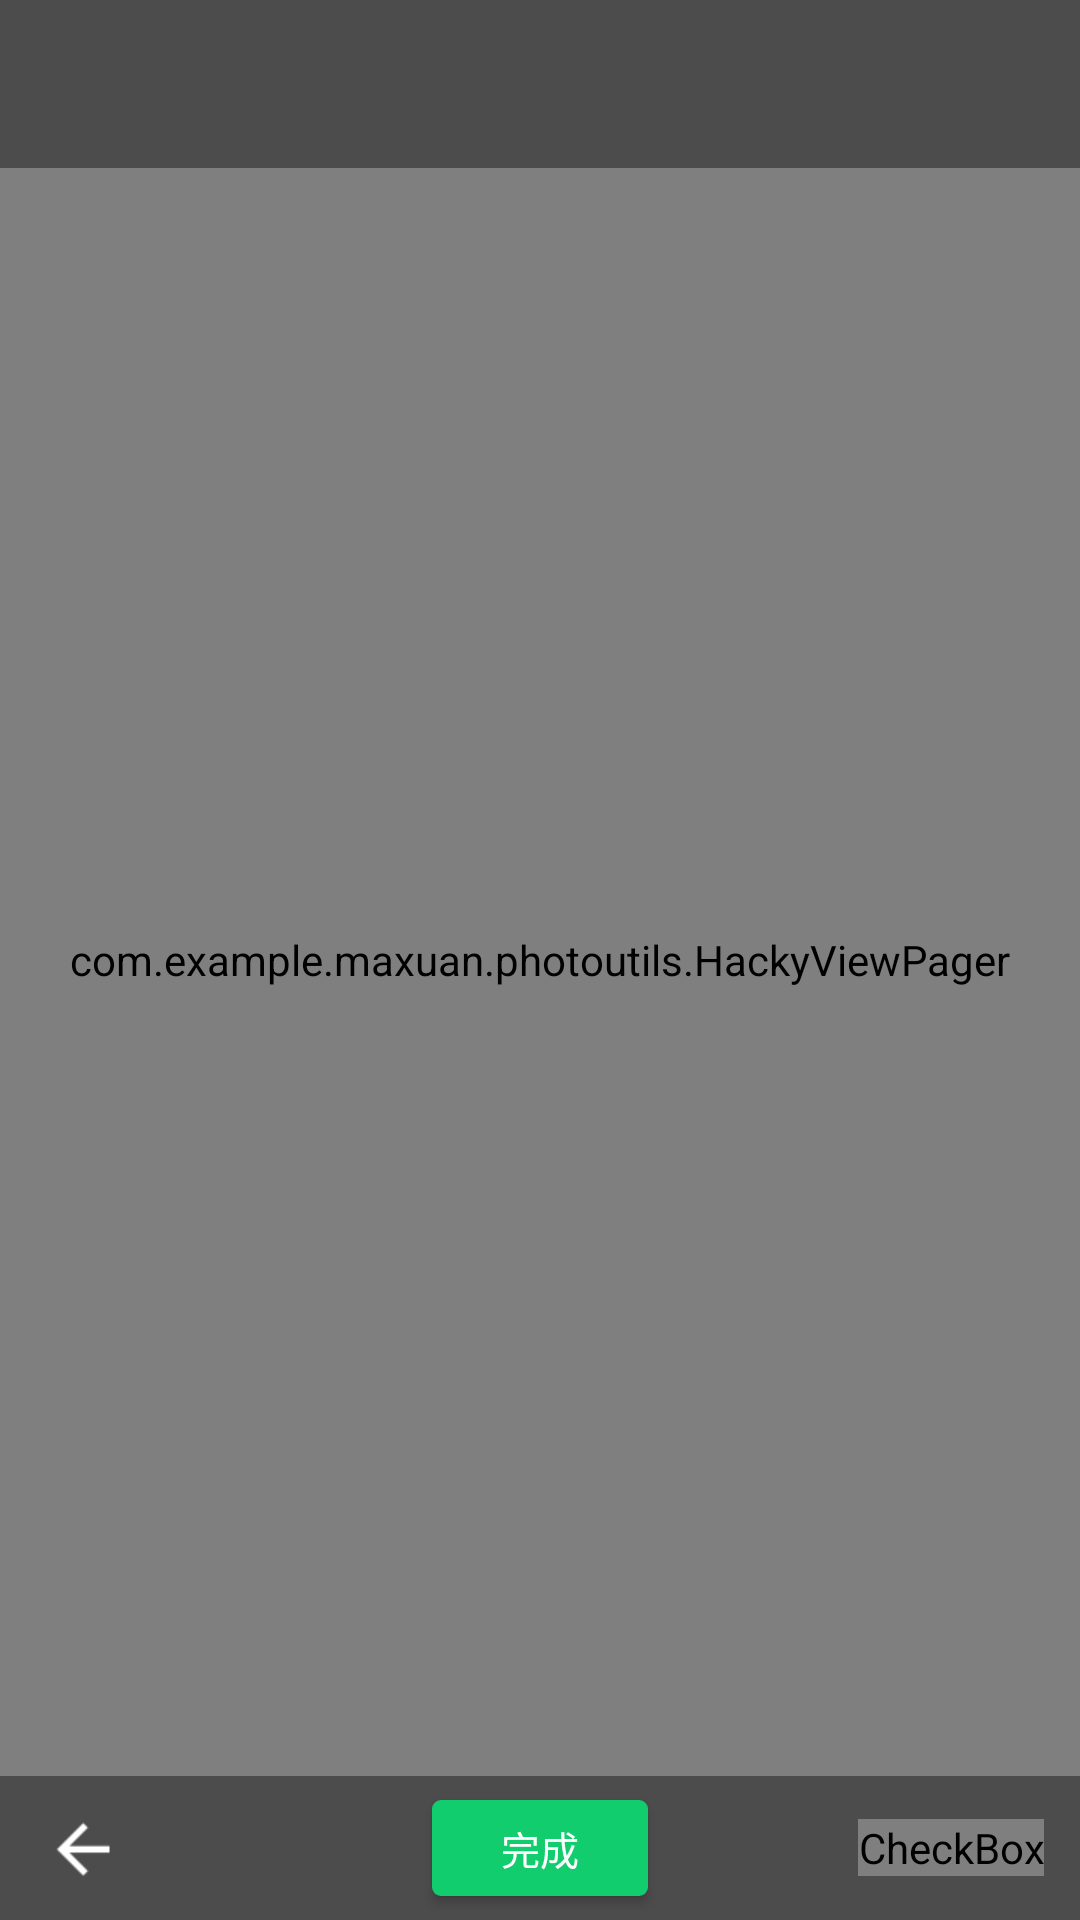

Reconstruct the res/layout file that produces this screen, plus the resources it refers to.
<!-- AndroidManifest.xml: fallback theme Theme.MaterialComponents.DayNight.NoActionBar -->
<!-- res/layout/activity_select_viewpager.xml -->
<?xml version="1.0" encoding="utf-8"?>
<RelativeLayout xmlns:android="http://schemas.android.com/apk/res/android"
    android:layout_width="match_parent"
    android:layout_height="match_parent">

    <com.example.maxuan.photoutils.HackyViewPager
        android:id="@+id/view_pager"
        android:background="#000000"
        android:layout_width="match_parent"
        android:layout_height="match_parent" />

    <android.support.v7.widget.RecyclerView
        android:id="@+id/recyclerView"
        android:layout_width="match_parent"
        android:layout_height="56dp"
        android:background="@color/color_mask"/>

    <RelativeLayout
        android:id="@+id/actionBarBottom"
        android:layout_width="match_parent"
        android:layout_height="48dp"
        android:paddingLeft="12dp"
        android:paddingRight="12dp"
        android:clickable="true"
        android:background="@color/color_mask"
        android:layout_alignParentBottom="true">

        <ImageView
            android:id="@+id/selectCancel"
            android:layout_width="wrap_content"
            android:layout_height="wrap_content"
            android:layout_centerVertical="true"
            android:src="@drawable/icon_back"/>

        <Button
            android:id="@+id/completeBtn"
            android:layout_width="72dp"
            android:layout_height="wrap_content"
            android:layout_margin="8dp"
            android:layout_centerInParent="true"
            android:textColor="@android:color/white"
            android:textSize="13sp"
            android:background="@drawable/round_button_bg"
            android:text="@string/str_photoutils_complete"/>

        <CheckBox
            android:id="@+id/checkbox"
            android:layout_width="wrap_content"
            android:layout_height="wrap_content"
            android:layout_alignParentRight="true"
            android:layout_centerVertical="true"
            android:button="@drawable/image_checker"
            android:layout_gravity="right"
            android:text="选择"
            android:textAppearance="?android:attr/textAppearanceSmall"
            android:textColor="@android:color/white"
            android:focusable="false" />

    </RelativeLayout>

</RelativeLayout>
<!-- resources referenced by this layout -->
<resources>
  <color name="color_mask">#66000000</color>
  <!-- drawable icon_back: png bitmap (drawable-xhdpi, 555 bytes) -->
  <!-- drawable image_checker (drawable) -->
  <?xml version="1.0" encoding="utf-8"?>
  <selector xmlns:android="http://schemas.android.com/apk/res/android">
      <item android:state_checked="true" android:drawable="@drawable/icon_photo_checkbox_check" />
      <item android:drawable="@drawable/icon_photo_checkbox_normal" />
  </selector>
  <!-- drawable round_button_bg (drawable) -->
  <?xml version="1.0" encoding="utf-8"?>
  <selector xmlns:android="http://schemas.android.com/apk/res/android">
      <item android:state_pressed="true" >
          <shape android:shape="rectangle">
              <solid android:color="@color/color_green_bar" />
              <corners android:radius="3dp"/>
              <padding android:left="3dp"
                  android:right="3dp"
                  android:top="3dp"
                  android:bottom="3dp"/>
          </shape>
      </item>
      <item android:state_enabled="false">
          <shape android:shape="rectangle">
              <solid android:color="@color/color_green_bar" />
              <corners android:radius="3dp"/>
              <padding android:left="3dp"
                  android:right="3dp"
                  android:top="3dp"
                  android:bottom="3dp"/>
          </shape>
      </item>
      <item>
          <shape android:shape="rectangle">
              <solid android:color="@color/color_green_bar" />
              <corners android:radius="3dp"/>
              <padding android:left="3dp"
                  android:right="3dp"
                  android:top="3dp"
                  android:bottom="3dp"/>
          </shape>
      </item>
  </selector>
  <string name="str_photoutils_complete">完成</string>
  <color name="color_green_bar">#11cd6e</color>
</resources>
